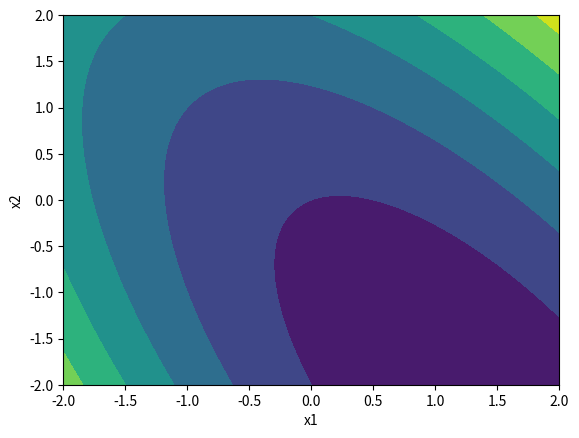

This chart was generated by the following Python code:
# plot_2d.py
# func for plotting 2d quadratics and making contours
# Author: T Weihing
# Date: 6/29/2019

import matplotlib
import matplotlib.pyplot as plt
import numpy as np

# -----------------------------------------------
# Equation: A*x1**2 + B*x1*x2 + C*x2**2 + D*x1 + E*x2 + F
# -----------------------------------------------

# -----------------------------------------------
# Inputs:

plotSurface = True
plotContours = True

A = 2
B = 2
C = 1
D = -1
E = 2
F = 0

# -----------------------------------------------
# Function calcs:
x1 = np.linspace(-2, 2, 100)
x2 = np.linspace(-2, 2, 100)
x1x2_quadratic = np.zeros([100,100])


for x1_idx in range(len(x1)):
    for x2_idx in range(len(x2)):
        x1x2_quadratic[x2_idx][x1_idx] = A*x1[x1_idx]**2 + B*x1[x1_idx]*x2[x2_idx] + C*x2[x2_idx]**2 + D*x1[x1_idx] + E*x2[x2_idx] + F
        # For whatever reason, Z in contourf is Z(y,x) instead of z(x,y)


#print(type(xy_quadratic[1][1]))
print(x1x2_quadratic)

# -----------------------------------------------
# Plotting:

fig, ax = plt.subplots()
cs = plt.contourf(x1, x2, x1x2_quadratic)
ax.set_xlabel('x1')
ax.set_ylabel('x2')
plt.show()